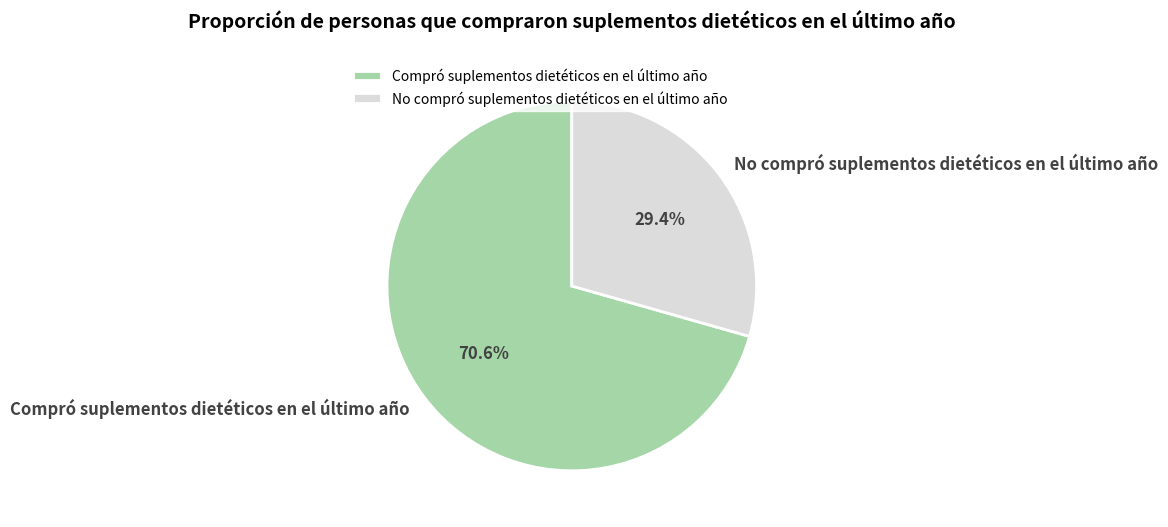

Python code for this plot:
import matplotlib.pyplot as plt

# -------------------- Definición de datos --------------------
etiquetas = ["Compró suplementos dietéticos en el último año", "No compró suplementos dietéticos en el último año"]
tamaños = [70.6, 29.4]  # Proporción (%)

# Configuración de colores (similar al esquema de colores de la imagen original)
colores = ["#a5d6a7", "#dcdcdc"]

# -------------------- Crear un lienzo --------------------
fig, ax = plt.subplots(figsize=(6, 6))

# -------------------- Dibujar un gráfico circular --------------------
porciones, etiquetas_texto, textos_automaticos = ax.pie(
    tamaños,
    labels=etiquetas,
    autopct="%1.1f%%",  # Mostrar porcentaje
    startangle=90,      # Ángulo de inicio (colocar la parte de "Compró" a la derecha)
    colors=colores,
    textprops={
        "fontsize": 12, 
        "color": "#424242",
        "fontweight": "bold"
    },
    wedgeprops={
        "linewidth": 2, 
        "edgecolor": "white"
    }
)

# -------------------- Embellir el gráfico --------------------
# Establecer el título
ax.set_title(
    "Proporción de personas que compraron suplementos dietéticos en el último año",
    fontsize=14,
    fontweight="bold",
    pad=20
)

# Ajustar la posición de la leyenda (simular el diseño de la imagen original)
ax.legend(
    loc="upper left", 
    fontsize=10, 
    frameon=True, 
    facecolor="white", 
    edgecolor="white"
)

# Optimizar el diseño
plt.tight_layout()

plt.show()
